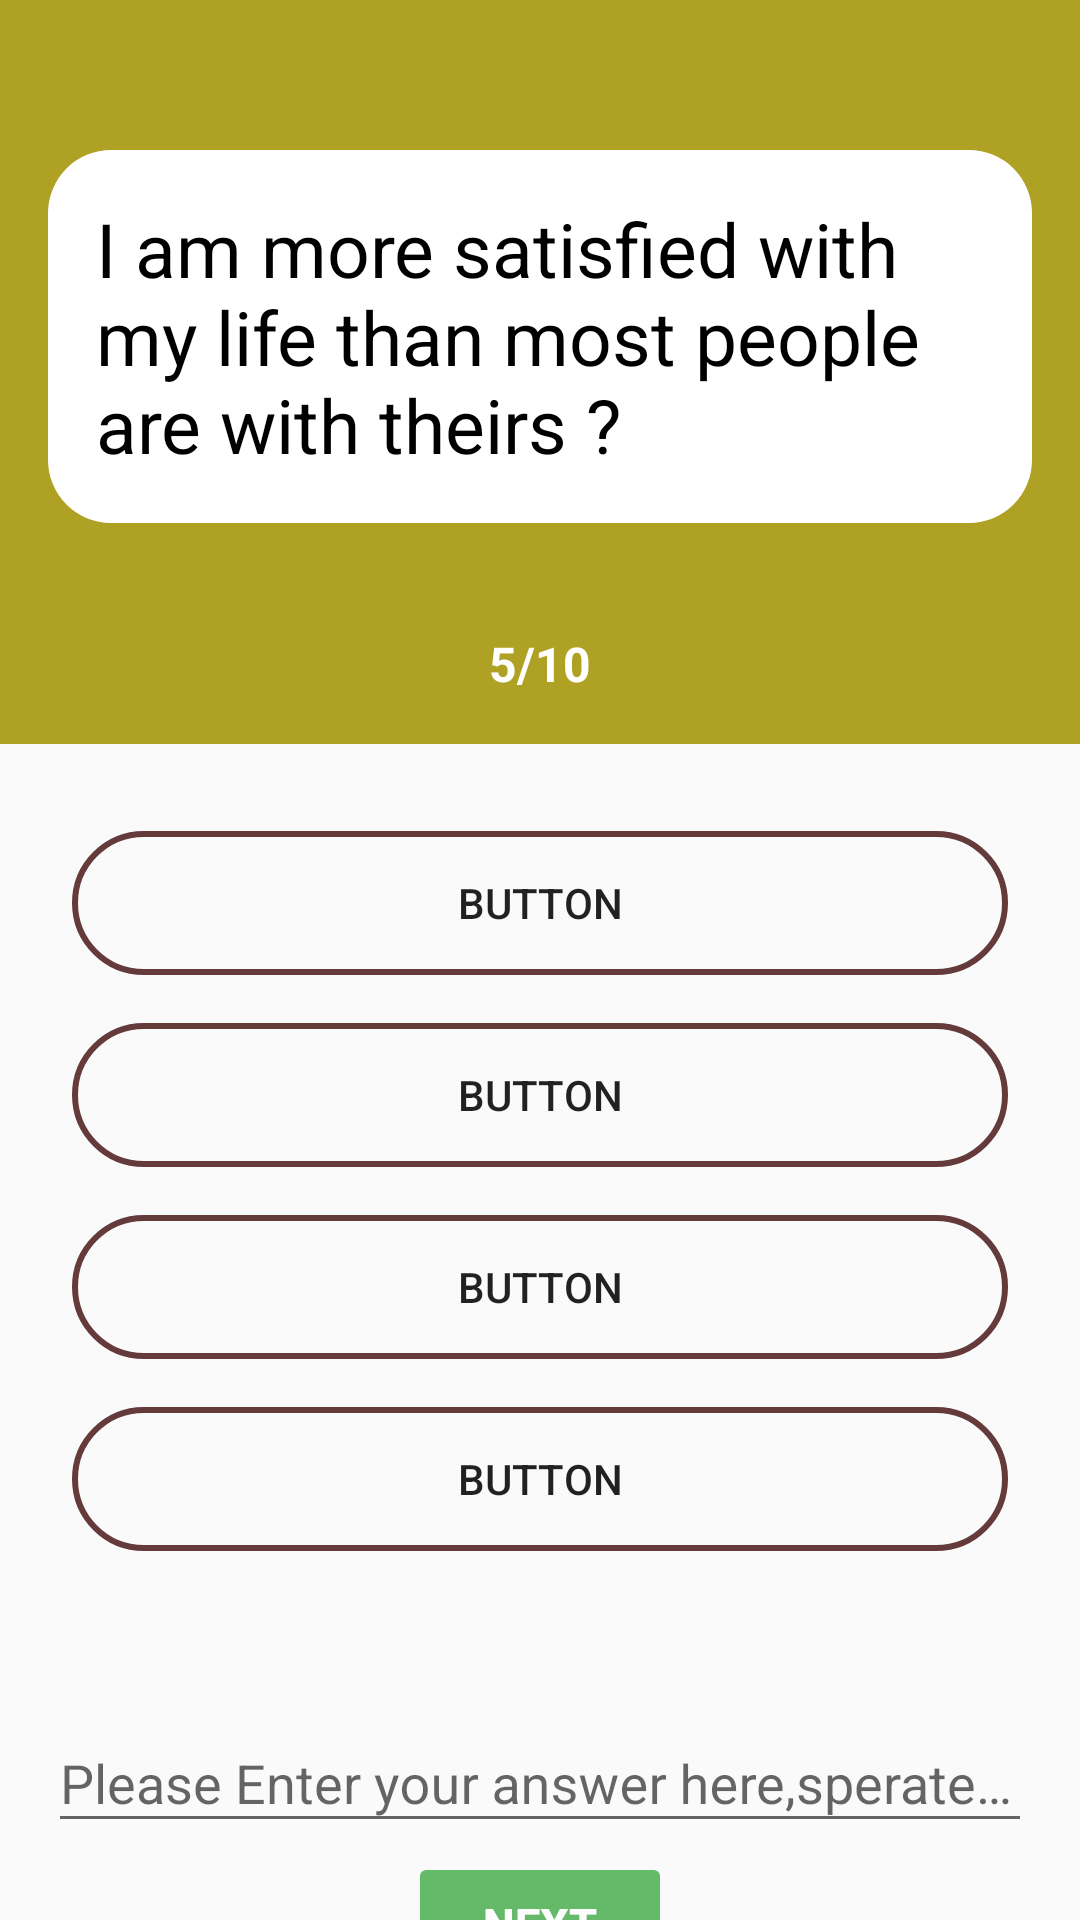

Layout XML and referenced resources for this Android screen:
<!-- AndroidManifest.xml: application theme Theme.Frontend -->
<!-- res/layout/question1.xml -->
<?xml version="1.0" encoding="utf-8"?>
<androidx.constraintlayout.widget.ConstraintLayout xmlns:android="http://schemas.android.com/apk/res/android"
    xmlns:app="http://schemas.android.com/apk/res-auto"
    xmlns:tools="http://schemas.android.com/tools"
    android:layout_width="match_parent"
    android:layout_height="match_parent"
    tools:context=".QuestionActivity1">


    <LinearLayout
        android:id="@+id/linearLayout"
        android:layout_width="match_parent"
        android:layout_height="wrap_content"
        android:background="#AFA124"
        android:orientation="vertical"
        app:layout_constraintBottom_toTopOf="@+id/linearLayout2"
        app:layout_constraintEnd_toEndOf="parent"
        app:layout_constraintStart_toStartOf="parent"
        app:layout_constraintTop_toTopOf="parent">

        <TextView
            android:id="@+id/textView13"
            android:layout_width="match_parent"
            android:layout_height="wrap_content"
            android:layout_marginLeft="16dp"
            android:layout_marginTop="50dp"
            android:layout_marginRight="16dp"
            android:layout_marginBottom="20dp"

            android:background="@drawable/white_background"
            android:padding="16sp"
            android:text="I am more satisfied with my life than most people are with theirs ?"
            android:textColor="@android:color/black"
            android:textSize="25sp" />

        <TextView
            android:id="@+id/textView22"
            android:layout_width="match_parent"
            android:layout_height="wrap_content"
            android:gravity="center"
            android:padding="16dp"
            android:text="5/10"
            android:textColor="@android:color/white"
            android:textSize="16sp"
            android:textStyle="bold" />
    </LinearLayout>

    <LinearLayout
        android:id="@+id/linearLayout2"
        android:layout_width="match_parent"
        android:layout_height="wrap_content"
        android:orientation="vertical"
        android:padding="16dp"
        app:layout_constraintEnd_toEndOf="parent"
        app:layout_constraintStart_toStartOf="parent"
        app:layout_constraintTop_toBottomOf="@+id/linearLayout"
        android:layout_marginTop="5dp">



        <Button
            android:id="@+id/button"
            android:layout_width="match_parent"
            android:layout_height="wrap_content"
            android:layout_margin="8dp"
            android:background="@drawable/rounded_border"
            android:backgroundTint="#653A3A"
            android:text="Button" />

        <Button
            android:id="@+id/button1"
            android:layout_width="match_parent"
            android:layout_height="wrap_content"
            android:layout_margin="8dp"
            android:background="@drawable/rounded_border"
            android:backgroundTint="#653A3A"
            android:text="Button" />

        <Button
            android:id="@+id/button2"
            android:layout_width="match_parent"
            android:layout_height="wrap_content"
            android:layout_margin="8dp"
            android:background="@drawable/rounded_border"
            android:backgroundTint="#653A3A"
            android:text="Button" />

        <Button
            android:id="@+id/button3"
            android:layout_width="match_parent"
            android:layout_height="wrap_content"
            android:layout_margin="8dp"
            android:background="@drawable/rounded_border"
            android:backgroundTint="#653A3A"
            android:text="Button" />
    </LinearLayout>
<LinearLayout
    android:id="@+id/linearLayout3"
    android:layout_width="match_parent"
    android:layout_height="wrap_content"
    android:orientation="vertical"
    android:padding="16dp"
    app:layout_constraintEnd_toEndOf="parent"
    app:layout_constraintStart_toStartOf="parent"
    app:layout_constraintTop_toBottomOf="@+id/linearLayout2"
    android:layout_marginTop="5dp">

    <com.google.android.material.textfield.TextInputLayout
        android:id="@+id/response"
        android:layout_width="match_parent"
        android:layout_height="wrap_content"
        android:hint="Please Enter your answer here,sperated by commas.">

        <com.google.android.material.textfield.TextInputEditText
            android:layout_width="match_parent"
            android:layout_height="wrap_content"
            android:inputType="text"/>
    </com.google.android.material.textfield.TextInputLayout>

    <Button
        android:id="@+id/button6"
        android:layout_width="wrap_content"
        android:layout_height="wrap_content"
        android:layout_marginTop="3dp"
        android:layout_gravity="center"
        android:text="Next"
        android:textColor="@color/white"
        android:textStyle="bold"
        android:textSize="15sp"
        android:enabled="false"
        android:alpha="0.7"
        app:layout_constraintBottom_toBottomOf="parent"
        app:layout_constraintEnd_toEndOf="parent"
        app:layout_constraintHorizontal_bias="0.498"
        app:layout_constraintStart_toStartOf="parent"
        app:layout_constraintTop_toBottomOf="@+id/linearLayout2"

        android:backgroundTint="#269F2B"
        app:layout_constraintVertical_bias="0.237" />

</LinearLayout>
</androidx.constraintlayout.widget.ConstraintLayout>
<!-- resources referenced by this layout -->
<resources>
  <!-- drawable rounded_border (drawable) -->
  <?xml version="1.0" encoding="utf-8"?>
  <shape android:shape="rectangle" xmlns:android="http://schemas.android.com/apk/res/android">
  <solid android:color="@android:color/transparent"/>
      <corners android:radius="250dp"/>
      <stroke android:color="@color/white" android:width="2dp"/>
  </shape>
  <!-- drawable white_background (drawable) -->
  <?xml version="1.0" encoding="utf-8"?>
  <selector xmlns:android="http://schemas.android.com/apk/res/android">
  <item>
      <shape android:shape="rectangle">
          <solid android:color="#ffffff"/>
          <corners android:radius="21dp"/>
      </shape>
  </item>
  </selector>
  <style name="Theme.Frontend" parent="Theme.AppCompat.Light.DarkActionBar">
          
          <item name="colorPrimary">@color/purple_500</item>
          <item name="colorPrimaryDark">@color/purple_700</item>
          <item name="colorAccent">@color/teal_200</item>
          
      </style>
  <!-- not gathered from this repository: default colours our renderer supplied (Android Studio template values) -->
  <color name="purple_500">#FF6200EE</color>
  <color name="purple_700">#FF3700B3</color>
  <color name="teal_200">#FF03DAC5</color>
  <color name="white">#FFFFFFFF</color>
</resources>
